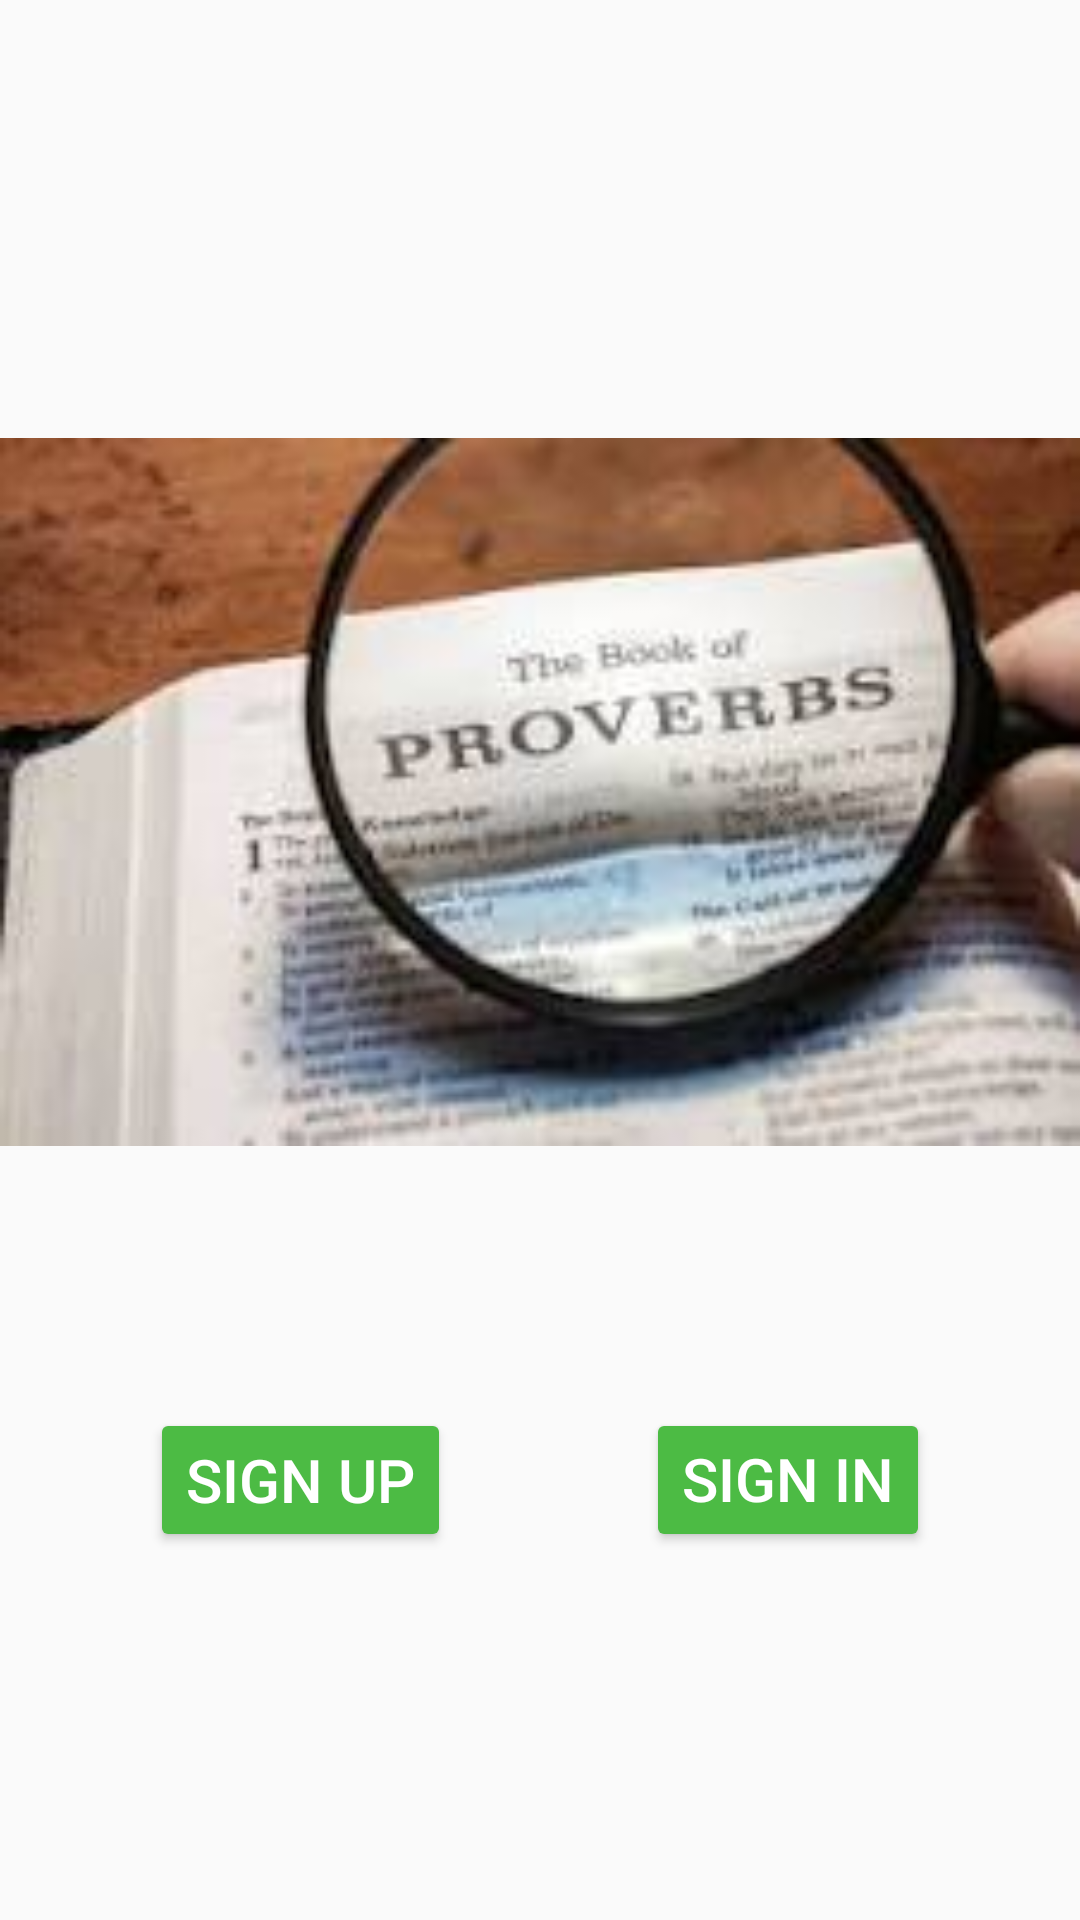

The Android layout XML behind this screen, and the referenced resources:
<!-- AndroidManifest.xml: application theme Theme.BiblicalApp -->
<!-- res/layout/activity_landing.xml -->
<?xml version="1.0" encoding="utf-8"?>
<androidx.constraintlayout.widget.ConstraintLayout xmlns:android="http://schemas.android.com/apk/res/android"
    xmlns:app="http://schemas.android.com/apk/res-auto"
    xmlns:tools="http://schemas.android.com/tools"
    android:id="@+id/landing"
    android:layout_width="match_parent"
    android:layout_height="match_parent"
    tools:context=".activity_home">




    <FrameLayout
        android:layout_width="match_parent"
        android:layout_height="500dp"
        android:gravity="center"
        app:layout_constraintVertical_bias="0.1"
        app:layout_constraintStart_toStartOf="parent"
        app:layout_constraintEnd_toEndOf="parent"
        app:layout_constraintTop_toTopOf="parent"
        app:layout_constraintBottom_toBottomOf="parent"
        >

        <ImageView
            android:id="@+id/imageView"
            android:layout_width="match_parent"
            android:layout_height="match_parent"
            android:src="@drawable/landing"
            android:contentDescription="Description for the image"
            />

    </FrameLayout>
    <Button
        android:layout_width="wrap_content"
        android:layout_height="wrap_content"
        android:gravity="end"
        app:layout_constraintVertical_bias="0.85"
        android:layout_marginEnd="50dp"
        app:layout_constraintEnd_toEndOf="parent"
        app:layout_constraintTop_toTopOf="parent"
        app:layout_constraintBottom_toBottomOf="parent"
        android:id="@+id/signIn"
        android:layout_marginBottom="40dp"

        android:backgroundTint="@color/button_background_color"
        android:textColor="@color/button_text_color"
        android:textSize="20sp"
        android:text="Sign In"

        />
    <Button
        android:layout_width="wrap_content"
        android:layout_height="wrap_content"
        android:gravity="center"
        app:layout_constraintVertical_bias="0.85"
        android:layout_marginStart="50dp"
        app:layout_constraintStart_toStartOf="parent"
        app:layout_constraintTop_toTopOf="parent"
        app:layout_constraintBottom_toBottomOf="parent"
        android:id="@+id/signUp"
        android:layout_marginBottom="40dp"

        android:backgroundTint="@color/button_background_color"
        android:textColor="@color/button_text_color"
        android:textSize="20sp"
        android:text="Sign Up"

       />


</androidx.constraintlayout.widget.ConstraintLayout>
<!-- resources referenced by this layout -->
<resources>
  <color name="button_background_color">#4CBB44</color>
  <color name="button_text_color">#FFFFFF</color>
  <!-- drawable landing: jpg bitmap (drawable, 7268 bytes) -->
  <style name="Theme.BiblicalApp" parent="Base.Theme.BiblicalApp" />
  <style name="Base.Theme.BiblicalApp" parent="Theme.AppCompat.Light.NoActionBar">
          
          
      </style>
</resources>
